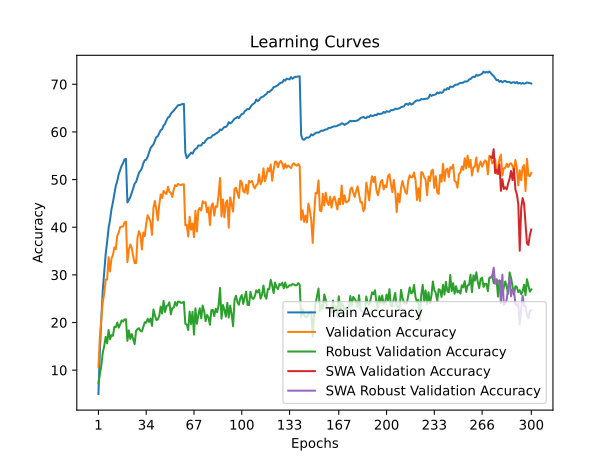

The table this chart was drawn from, first rows:
time; train_accuracy; train_loss; valid_accuracy; valid_loss; valid_accuracy_robust; valid_accuracy_swa; valid_accuracy_robust_swa
199,4918; 4,9990; 4,8839; 10,6500; 4,4858; 7,2207; 10,6500; 7,2207
394,7715; 14,0360; 4,2385; 17,1300; 4,1806; 9,2000; 17,1300; 9,2000
618,6307; 20,9450; 3,8731; 20,8300; 3,9769; 11,0483; 20,8300; 11,0483
825,7629; 26,8230; 3,6135; 24,3500; 3,9724; 13,6690; 24,3500; 13,6690
1034,5559; 30,6980; 3,4356; 26,0400; 3,8564; 15,0897; 26,0400; 15,0897
1233,5406; 34,3880; 3,2945; 29,0400; 3,7359; 16,9931; 29,0400; 16,9931
1459,2623; 36,9350; 3,1754; 29,0100; 3,7253; 15,6207; 29,0100; 15,6207
1663,7482; 39,8000; 3,0695; 33,7200; 3,5588; 18,4207; 33,7200; 18,4207
1867,6996; 41,5370; 2,9954; 30,7100; 3,6866; 16,4759; 30,7100; 16,4759
2064,7470; 43,7680; 2,9121; 33,4000; 3,5290; 17,3448; 33,4000; 17,3448
2265,9682; 45,2380; 2,8500; 34,1600; 3,5537; 17,2000; 34,1600; 17,2000
2463,8784; 46,8940; 2,7919; 35,7900; 3,4522; 19,1103; 35,7900; 19,1103
2675,2147; 48,7130; 2,7255; 35,4000; 3,5641; 19,0207; 35,4000; 19,0207
2893,2585; 49,6870; 2,6772; 38,2500; 3,3184; 19,9724; 38,2500; 19,9724
3104,4024; 51,1110; 2,6228; 38,8700; 3,3291; 18,9310; 38,8700; 18,9310
3307,7864; 52,0280; 2,5913; 40,0200; 3,2851; 19,5793; 40,0200; 19,5793
3521,9211; 52,8720; 2,5666; 40,1400; 3,2672; 20,4414; 40,1400; 20,4414
3741,4138; 53,4440; 2,5417; 40,1400; 3,2968; 20,2138; 40,1400; 20,2138
3942,0399; 54,2360; 2,5187; 41,0200; 3,2360; 20,6552; 41,0200; 20,6552
4175,2275; 54,3230; 2,5100; 41,1700; 3,2203; 20,6414; 41,1700; 20,6414
4391,3434; 45,2010; 2,8586; 32,6500; 3,6096; 16,1586; 32,6500; 16,1586
4612,0609; 45,7010; 2,8363; 35,2800; 3,4539; 18,3517; 35,2800; 18,3517
4816,1985; 46,3170; 2,8035; 36,3900; 3,4242; 16,5655; 36,3900; 16,5655
5021,7945; 47,2270; 2,7728; 35,6600; 3,3637; 17,5724; 35,6600; 17,5724
5224,7554; 48,1470; 2,7393; 33,8500; 3,4506; 16,5517; 33,8500; 16,5517
5418,8837; 49,1490; 2,6976; 32,4700; 3,6632; 15,4690; 32,4700; 15,4690
5655,0889; 49,4970; 2,6805; 32,4700; 3,6612; 18,2483; 32,4700; 18,2483
5866,5166; 50,4700; 2,6477; 37,8800; 3,3262; 18,6345; 37,8800; 18,6345
6072,4996; 51,4200; 2,6110; 39,1600; 3,2831; 18,8000; 39,1600; 18,8000
6274,8180; 51,8500; 2,5917; 38,3500; 3,2554; 18,2621; 38,3500; 18,2621
6498,1771; 52,3660; 2,5747; 35,3100; 3,5067; 18,1103; 35,3100; 18,1103
6702,9676; 53,4240; 2,5381; 38,9000; 3,2621; 19,0966; 38,9000; 19,0966
6898,3703; 54,0470; 2,5057; 38,1300; 3,3316; 20,0552; 38,1300; 20,0552
7109,9095; 54,1730; 2,4983; 40,8300; 3,2041; 19,9517; 40,8300; 19,9517
7308,0530; 54,8150; 2,4735; 42,5200; 3,1284; 20,7793; 42,5200; 20,7793
7540,7078; 55,6730; 2,4481; 41,9000; 3,1140; 20,1241; 41,9000; 20,1241
7738,4504; 56,6190; 2,4188; 41,0000; 3,2273; 20,8414; 41,0000; 20,8414
7978,2920; 56,9920; 2,3976; 38,4000; 3,3346; 19,2828; 38,4000; 19,2828
8182,1851; 57,4070; 2,3821; 44,1400; 3,0543; 22,7241; 44,1400; 22,7241
8381,5037; 58,1640; 2,3546; 45,5000; 2,9959; 21,4897; 45,5000; 21,4897
8582,9932; 58,9270; 2,3345; 43,6700; 3,0574; 20,5448; 43,6700; 20,5448
8807,4249; 59,0980; 2,3196; 41,4400; 3,1835; 20,6138; 41,4400; 20,6138
9044,1560; 59,7630; 2,2999; 44,7100; 3,0017; 21,4000; 44,7100; 21,4000
9251,3900; 60,3700; 2,2740; 46,8800; 2,9520; 23,3379; 46,8800; 23,3379
9488,4297; 60,5680; 2,2664; 46,1400; 2,9780; 21,8828; 46,1400; 21,8828
9704,9903; 61,3520; 2,2357; 47,6200; 2,8855; 24,5517; 47,6200; 24,5517
9906,4330; 61,6720; 2,2229; 47,2200; 2,9087; 22,2069; 47,2200; 22,2069
10107,1194; 62,4210; 2,1987; 46,9600; 2,9133; 23,4276; 46,9600; 23,4276
10309,8597; 63,0160; 2,1804; 48,5000; 2,8848; 23,5586; 48,5000; 23,5586
10553,3785; 63,1760; 2,1686; 47,4200; 2,9030; 24,2552; 47,4200; 24,2552
10756,2532; 63,8220; 2,1500; 47,2400; 2,9079; 21,7103; 47,2400; 21,7103
10989,2883; 64,1680; 2,1400; 46,3500; 2,9618; 23,0207; 46,3500; 23,0207
11190,9542; 64,4640; 2,1287; 47,8700; 2,9014; 23,1241; 47,8700; 23,1241
11397,8854; 64,8380; 2,1118; 48,8400; 2,8474; 24,2966; 48,8400; 24,2966
11599,2465; 65,2230; 2,0980; 48,6300; 2,8695; 23,5310; 48,6300; 23,5310
11802,6881; 65,5990; 2,0912; 49,1000; 2,8355; 24,4000; 49,1000; 24,4000
12005,4621; 65,6750; 2,0839; 48,9100; 2,8636; 24,3655; 48,9100; 24,3655
12213,7834; 65,7240; 2,0788; 48,8200; 2,8560; 24,0966; 48,8200; 24,0966
12415,8037; 65,8600; 2,0764; 49,0000; 2,8492; 24,1793; 49,0000; 24,1793
12614,4419; 65,8890; 2,0760; 49,0000; 2,8409; 24,3517; 49,0000; 24,3517
... 240 more rows
